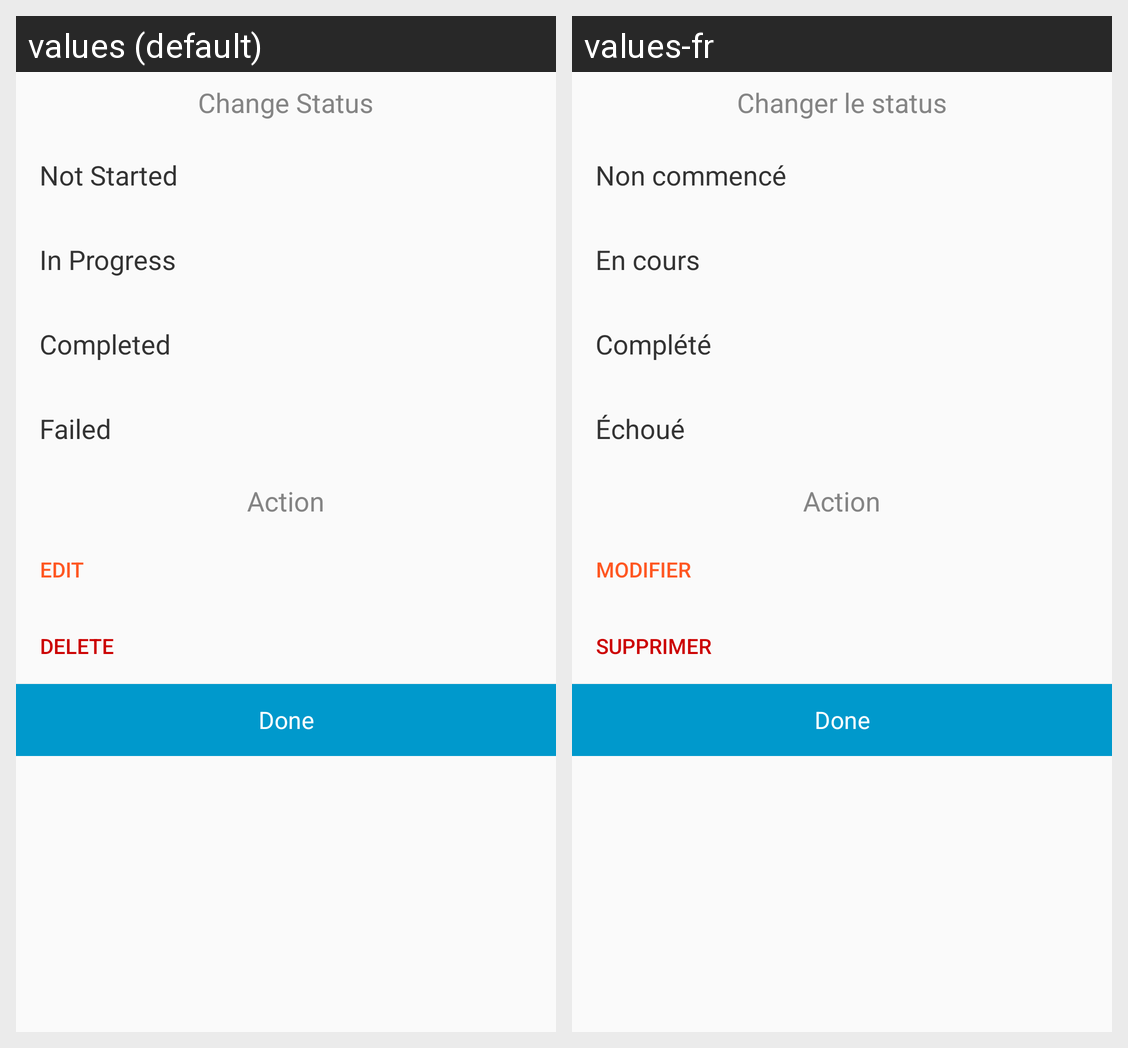

This grid shows one Android layout under two languages. Give, for every string resource on the screen, its name, the default text and each shown locale's text.
Android screen res/layout/dialog_action_edit.xml rendered under 2 locales, left to right: values (default), values-fr. Device: Nexus 5 (rendered at 1080×1920; each locale shown at half size, 540×960, under a caption strip naming it); theme RTDCActionBarTheme.
Strings drawn on this screen, with the default value and each locale's value (text and hints the layout hard-codes, and strings that could not be matched under every locale, appear in the picture but are not listed):

change_status
  values: Change Status
  values-fr: Changer le status

action_status_not_started
  values: Not Started
  values-fr: Non commencé

action_status_in_progress
  values: In Progress
  values-fr: En cours

action_status_completed
  values: Completed
  values-fr: Complété

action_status_failed
  values: Failed
  values-fr: Échoué

action_action
  values: Action
  values-fr: Action

edit
  values: Edit
  values-fr: Modifier

action_delete
  values: Delete
  values-fr: Supprimer

done
  values: Done
  values-fr: Done
